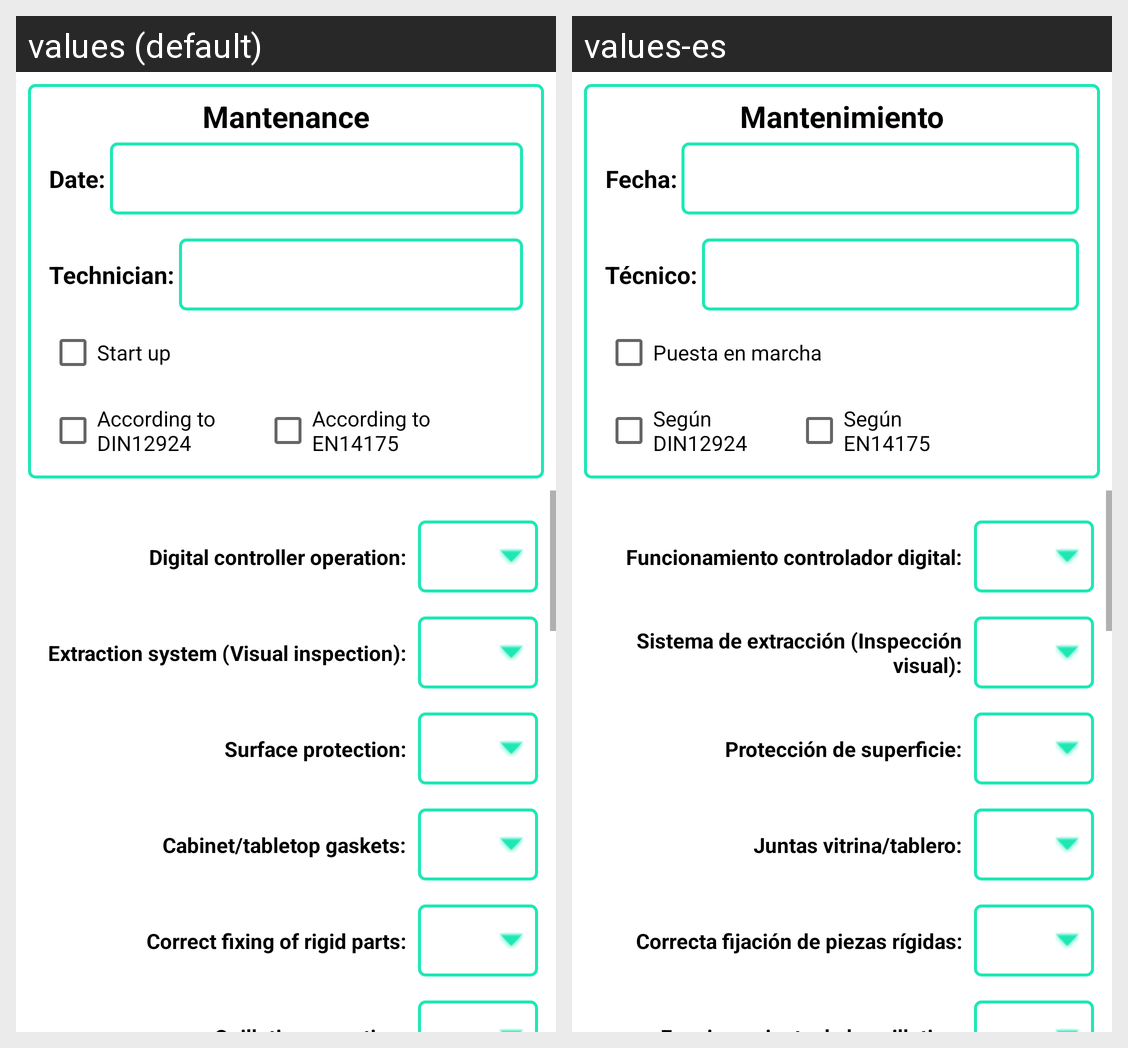

Locale-by-locale string values for the Android screen shown in this grid:
Android screen res/layout/activity_form_new_mantenimiento.xml rendered under 2 locales, left to right: values (default), values-es. Device: Nexus 5 (rendered at 1080×1920; each locale shown at half size, 540×960, under a caption strip naming it); theme Theme.AService.
Strings drawn on this screen, with the default value and each locale's value (text and hints the layout hard-codes, and strings that could not be matched under every locale, appear in the picture but are not listed):

mantenimiento
  values: Mantenance
  values-es: Mantenimiento

label_fecha
  values: Date:
  values-es: Fecha:

label_tecnico
  values: Technician:
  values-es: Técnico:

puesta_marcha
  values: Start up
  values-es: Puesta en marcha

segun_din
  values: According to
      DIN12924
  values-es: Según
      DIN12924

segun_en
  values: According to
      EN14175
  values-es: Según
      EN14175

label_ctrl_digital
  values: Digital controller operation:
  values-es: Funcionamiento controlador digital:

label_sistem_extraccion
  values: Extraction system (Visual inspection):
  values-es: Sistema de extracción (Inspección visual):

label_proteccion_superficie
  values: Surface protection:
  values-es: Protección de superficie:

label_junta_vitrina_tablero
  values: Cabinet/tabletop gaskets:
  values-es: Juntas vitrina/tablero:

label_fijacion_piezas_rigidas
  values: Correct fixing of rigid parts:
  values-es: Correcta fijación de piezas rígidas:
